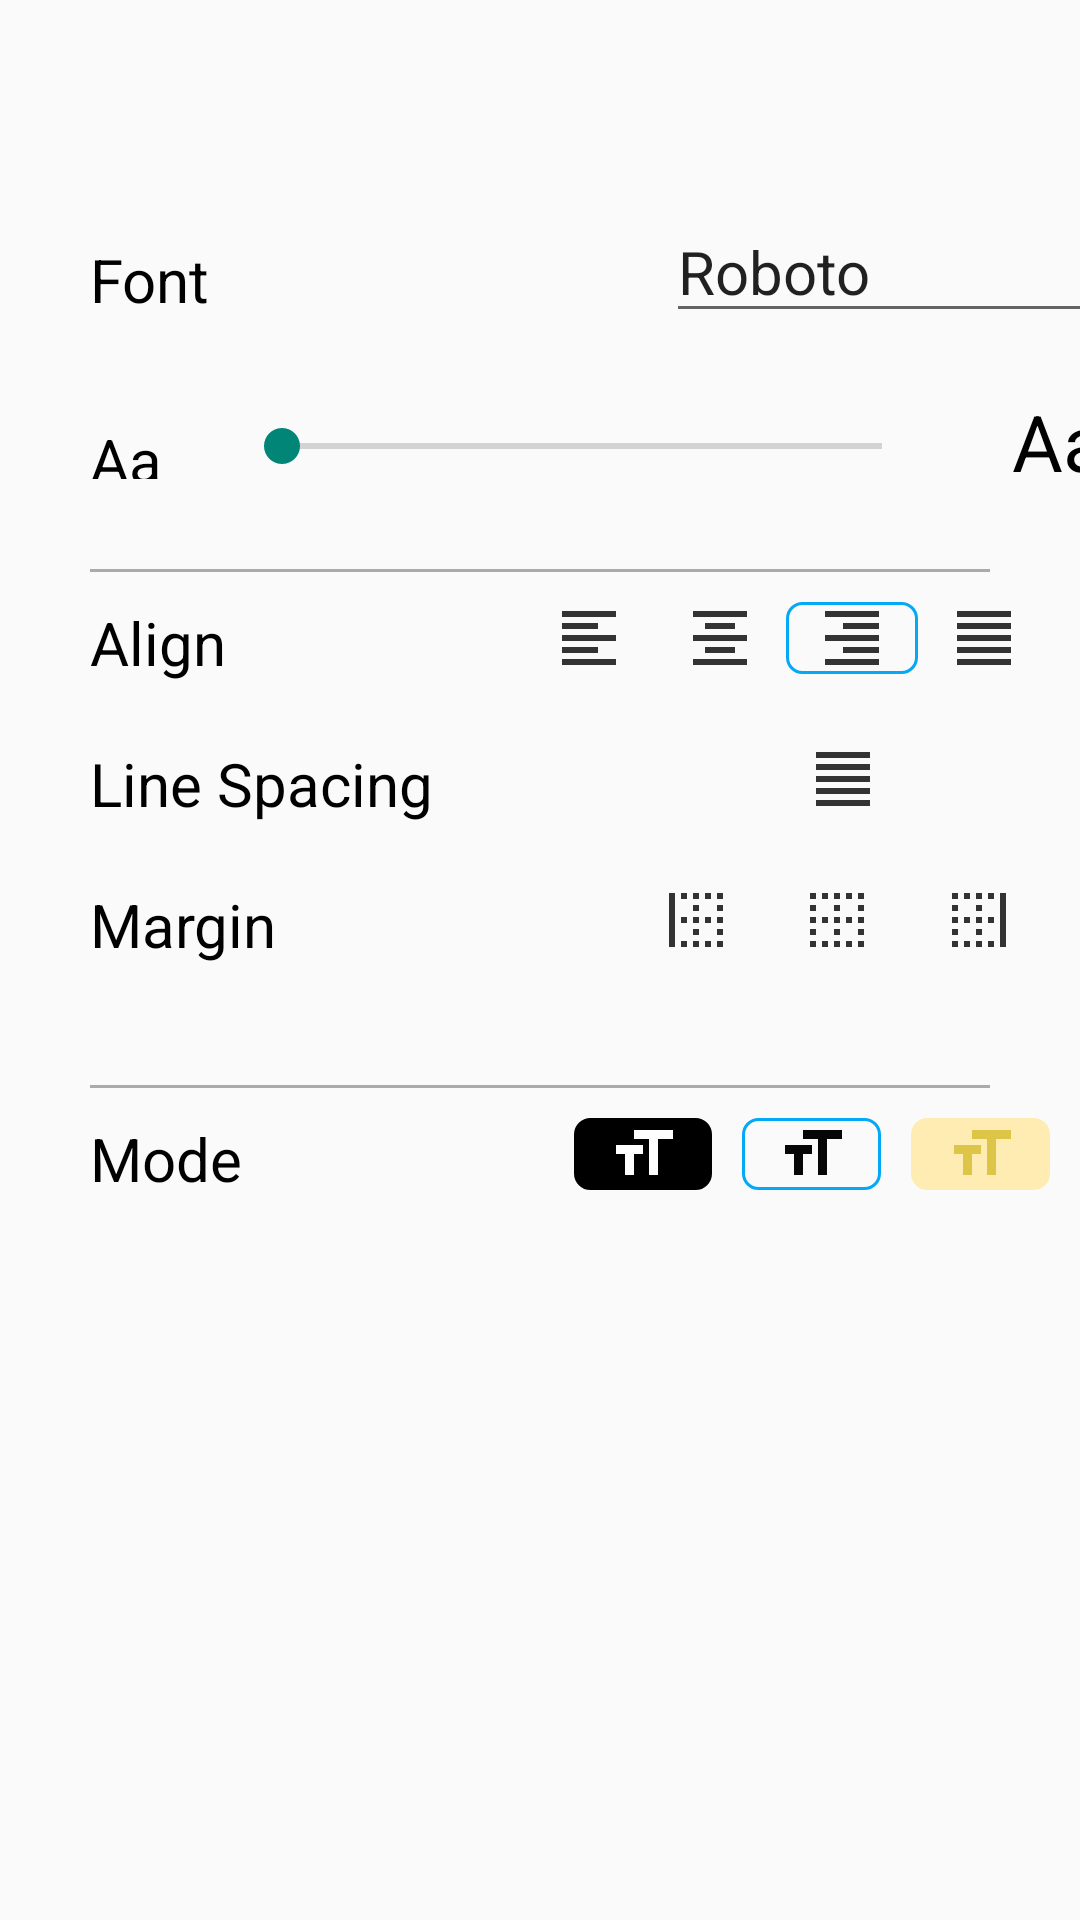

This screen was rendered from an Android layout file. Write that file and the resources it references.
<!-- AndroidManifest.xml: application theme AppTheme -->
<!-- res/layout/settins_sheet.xml -->
<?xml version="1.0" encoding="utf-8"?>
<androidx.constraintlayout.widget.ConstraintLayout
    xmlns:android="http://schemas.android.com/apk/res/android"
    xmlns:app="http://schemas.android.com/apk/res-auto"
    xmlns:tools="http://schemas.android.com/tools"
    android:layout_width="match_parent"
    android:layout_height="match_parent">


    <RelativeLayout
        android:id="@+id/root"
        android:layout_width="413dp"
        android:layout_height="130dp"
        android:paddingLeft="30dp"
        android:paddingTop="50dp"
        android:paddingRight="30dp"
        app:layout_constraintBottom_toBottomOf="parent"
        app:layout_constraintEnd_toEndOf="parent"
        app:layout_constraintHorizontal_bias="0.0"
        app:layout_constraintStart_toStartOf="parent"
        app:layout_constraintTop_toTopOf="parent"
        app:layout_constraintVertical_bias="0.058">

        <TextView
            android:id="@+id/font"
            android:layout_width="wrap_content"
            android:layout_height="wrap_content"
            android:text="Font"
            android:textColor="@android:color/background_dark"
            android:textSize="20sp" />

        <AutoCompleteTextView
            android:id="@+id/ACtv"
            android:layout_width="150dp"
            android:layout_height="40dp"
            android:layout_alignParentTop="true"
            android:layout_alignParentEnd="true"
            android:layout_marginStart="152dp"
            android:layout_marginTop="-9dp"
            android:layout_toEndOf="@id/font"
            android:drawableEnd="@drawable/ic_arrow"
            android:text="Roboto"
            android:textSize="20sp" />

        <TextView
            android:id="@+id/small"
            android:layout_width="wrap_content"
            android:layout_height="wrap_content"
            android:layout_marginTop="60dp"
            android:text="Aa"
            android:textColor="@android:color/background_dark"
            android:textSize="20sp" />

        <SeekBar
            android:id="@+id/seekBar_size"
            android:layout_width="40dp"
            android:layout_height="wrap_content"
            android:layout_alignParentEnd="true"
            android:layout_marginStart="24dp"
            android:layout_marginLeft="20dp"
            android:layout_marginTop="60dp"
            android:layout_marginEnd="73dp"
            android:layout_toEndOf="@id/small" />

        <TextView
            android:layout_width="wrap_content"
            android:layout_height="wrap_content"
            android:layout_alignParentEnd="true"
            android:layout_marginStart="-46dp"
            android:layout_marginTop="50dp"
            android:layout_toEndOf="@+id/seekBar_size"
            android:text="Aa"
            android:textColor="@android:color/background_dark"
            android:textSize="26sp" />

    </RelativeLayout>

    <View
        android:id="@+id/view"
        android:layout_width="match_parent"
        android:layout_height="1dp"
        android:layout_margin="30dp"
        android:layout_marginBottom="10dp"
        android:background="@android:color/darker_gray"
        app:layout_constraintEnd_toEndOf="parent"
        app:layout_constraintStart_toStartOf="parent"
        app:layout_constraintTop_toBottomOf="@+id/root" />

    <LinearLayout
        android:id="@+id/linearLayout"
        android:layout_width="match_parent"
        android:layout_height="wrap_content"
        android:orientation="horizontal"
        android:padding="10dp"
        app:layout_constraintEnd_toEndOf="parent"
        app:layout_constraintHorizontal_bias="1.0"
        app:layout_constraintStart_toStartOf="parent"
        app:layout_constraintTop_toBottomOf="@+id/view">

        <TextView
            android:layout_width="wrap_content"
            android:layout_height="wrap_content"
            android:layout_marginStart="20dp"
            android:layout_weight="5"
            android:text="Align"
            android:textColor="@android:color/background_dark"
            android:textSize="20sp" />

        <ImageView
            android:layout_width="wrap_content"
            android:layout_height="wrap_content"
            android:layout_weight="1"
            android:src="@drawable/ic_format_align_left" />

        <ImageView
            android:layout_width="wrap_content"
            android:layout_height="wrap_content"
            android:layout_weight="1"
            android:src="@drawable/ic_format_align_center_black_24dp" />

        <ImageView
            android:layout_width="wrap_content"
            android:layout_height="wrap_content"
            android:layout_weight="1"
            android:src="@drawable/ic_format_align_right"
            android:background="@drawable/border_selected"/>

        <ImageView
            android:layout_width="wrap_content"
            android:layout_height="wrap_content"
            android:layout_weight="1"
            android:src="@drawable/ic_format_align_justify" />
    </LinearLayout>
    <LinearLayout
        android:id="@+id/linearLayout2"
        android:layout_width="match_parent"
        android:layout_height="wrap_content"
        android:orientation="horizontal"
        android:padding="10dp"
        app:layout_constraintEnd_toEndOf="parent"
        app:layout_constraintHorizontal_bias="1.0"
        app:layout_constraintStart_toStartOf="parent"
        app:layout_constraintTop_toBottomOf="@+id/linearLayout">

        <TextView
            android:layout_width="wrap_content"
            android:layout_height="wrap_content"
            android:layout_marginStart="20dp"
            android:layout_weight="5"
            android:text="Line Spacing"
            android:textColor="@android:color/background_dark"
            android:textSize="20sp" />

        <ImageView
            android:layout_width="wrap_content"
            android:layout_height="wrap_content"
            android:layout_weight="1"
            android:src="@drawable/ic_format_align_justify" />

        <ImageView
            android:layout_width="wrap_content"
            android:layout_height="wrap_content"
            android:layout_weight="1"
            android:src="@drawable/ic_linespacing2"/>

        <ImageView
            android:layout_width="wrap_content"
            android:layout_height="wrap_content"
            android:layout_weight="1"
            android:src="@drawable/ic_menu_black" />
    </LinearLayout>
    <LinearLayout
        android:id="@+id/linearLayout3"
        android:layout_width="match_parent"
        android:layout_height="wrap_content"
        android:orientation="horizontal"
        android:padding="10dp"
        app:layout_constraintEnd_toEndOf="parent"
        app:layout_constraintHorizontal_bias="1.0"
        app:layout_constraintStart_toStartOf="parent"
        app:layout_constraintTop_toBottomOf="@+id/linearLayout2">

        <TextView
            android:layout_width="wrap_content"
            android:layout_height="wrap_content"
            android:layout_marginStart="20dp"
            android:layout_weight="5"
            android:text="Margin"
            android:textColor="@android:color/background_dark"
            android:textSize="20sp" />

        <ImageView
            android:layout_width="wrap_content"
            android:layout_height="wrap_content"
            android:layout_weight="1"
            android:src="@drawable/ic_border_left" />

        <ImageView
            android:layout_width="wrap_content"
            android:layout_height="wrap_content"
            android:layout_weight="1"
            android:src="@drawable/ic_border_clear"/>

        <ImageView
            android:layout_width="wrap_content"
            android:layout_height="wrap_content"
            android:layout_weight="1"
            android:src="@drawable/ic_border_right" />
    </LinearLayout>

    <View
        android:id="@+id/view2"
        android:layout_width="match_parent"
        android:layout_height="1dp"
        android:layout_margin="30dp"
        android:background="@android:color/darker_gray"
        app:layout_constraintEnd_toEndOf="parent"
        app:layout_constraintHorizontal_bias="0.0"
        app:layout_constraintStart_toStartOf="parent"
        app:layout_constraintTop_toBottomOf="@+id/linearLayout3" />

    <LinearLayout
        android:id="@+id/linearLayout4"
        android:layout_width="match_parent"
        android:layout_height="150dp"
        android:orientation="horizontal"
        android:padding="10dp"
        app:layout_constraintEnd_toEndOf="parent"
        app:layout_constraintHorizontal_bias="1.0"
        app:layout_constraintStart_toStartOf="parent"
        app:layout_constraintTop_toBottomOf="@+id/view2">

        <TextView
            android:layout_width="wrap_content"
            android:layout_height="wrap_content"
            android:layout_marginStart="20dp"
            android:layout_weight="5"
            android:text="Mode"
            android:textColor="@android:color/background_dark"
            android:textSize="20sp" />

        <ImageView
            android:layout_width="wrap_content"
            android:layout_height="wrap_content"
            android:layout_weight="1"
            android:src="@drawable/ic_format_size"
            android:background="@drawable/border_dark"/>

        <ImageView
            android:layout_width="wrap_content"
            android:layout_height="wrap_content"
            android:layout_weight="1"
            android:src="@drawable/ic_format_size_black_24dp"
            android:background="@drawable/border_selected"
            android:layout_marginStart="10dp"/>

        <ImageView
            android:layout_width="wrap_content"
            android:layout_height="wrap_content"
            android:layout_weight="1"
            android:src="@drawable/ic_format_size_eye_care"
            android:background="@drawable/border_eye_care"
            android:layout_marginStart="10dp"/>
    </LinearLayout>


</androidx.constraintlayout.widget.ConstraintLayout>
<!-- resources referenced by this layout -->
<resources>
  <!-- drawable border_dark (drawable) -->
  <?xml version="1.0" encoding="utf-8"?>
  <shape xmlns:android="http://schemas.android.com/apk/res/android" android:shape="rectangle">
  
      <stroke
          android:width="1dp"
          android:color="#000000"/>
      <corners
          android:radius="5dp"/>
      <solid
          android:color="#000000"/>
  </shape>
  <!-- drawable border_eye_care (drawable) -->
  <?xml version="1.0" encoding="utf-8"?>
  <shape xmlns:android="http://schemas.android.com/apk/res/android" android:shape="rectangle">
  
      <stroke
          android:width="1dp"
          android:color="#ffecb3"/>
      <corners
          android:radius="5dp"/>
      <solid
          android:color="#ffecb3"/>
  </shape>
  <!-- drawable border_selected (drawable) -->
  <?xml version="1.0" encoding="utf-8"?>
  <shape xmlns:android="http://schemas.android.com/apk/res/android" android:shape="rectangle">
  
      <stroke
          android:width="1dp"
          android:color="#03a9f4"/>
      <corners
          android:radius="5dp"/>
  </shape>
  <!-- drawable ic_format_align_justify (drawable) -->
  <vector android:height="24dp" android:tint="#333333"
      android:viewportHeight="24.0" android:viewportWidth="24.0"
      android:width="24dp" xmlns:android="http://schemas.android.com/apk/res/android">
      <path android:fillColor="#FF000000" android:pathData="M3,21h18v-2L3,19v2zM3,17h18v-2L3,15v2zM3,13h18v-2L3,11v2zM3,9h18L21,7L3,7v2zM3,3v2h18L21,3L3,3z"/>
  </vector>
  <!-- drawable ic_format_align_left (drawable) -->
  <vector android:height="24dp" android:tint="#333333"
      android:viewportHeight="24.0" android:viewportWidth="24.0"
      android:width="24dp" xmlns:android="http://schemas.android.com/apk/res/android">
      <path android:fillColor="#FF000000" android:pathData="M15,15L3,15v2h12v-2zM15,7L3,7v2h12L15,7zM3,13h18v-2L3,11v2zM3,21h18v-2L3,19v2zM3,3v2h18L21,3L3,3z"/>
  </vector>
  <!-- drawable ic_format_align_right (drawable) -->
  <vector android:height="24dp" android:tint="#333333"
      android:viewportHeight="24.0" android:viewportWidth="24.0"
      android:width="24dp" xmlns:android="http://schemas.android.com/apk/res/android">
      <path android:fillColor="#FF000000" android:pathData="M3,21h18v-2L3,19v2zM9,17h12v-2L9,15v2zM3,13h18v-2L3,11v2zM9,9h12L21,7L9,7v2zM3,3v2h18L21,3L3,3z"/>
  </vector>
  <!-- drawable ic_format_size (drawable) -->
  <vector android:height="24dp" android:tint="#FEFEFE"
      android:viewportHeight="24.0" android:viewportWidth="24.0"
      android:width="24dp" xmlns:android="http://schemas.android.com/apk/res/android">
      <path android:fillColor="#FF000000" android:pathData="M9,4v3h5v12h3L17,7h5L22,4L9,4zM3,12h3v7h3v-7h3L12,9L3,9v3z"/>
  </vector>
  <!-- drawable ic_format_size_black_24dp (drawable) -->
  <vector android:height="24dp" android:tint="#060606"
      android:viewportHeight="24.0" android:viewportWidth="24.0"
      android:width="24dp" xmlns:android="http://schemas.android.com/apk/res/android">
      <path android:fillColor="#FF000000" android:pathData="M9,4v3h5v12h3L17,7h5L22,4L9,4zM3,12h3v7h3v-7h3L12,9L3,9v3z"/>
  </vector>
  <!-- drawable ic_format_size_eye_care (drawable) -->
  <vector android:height="24dp" android:tint="#DCC547"
      android:viewportHeight="24.0" android:viewportWidth="24.0"
      android:width="24dp" xmlns:android="http://schemas.android.com/apk/res/android">
      <path android:fillColor="#FF000000" android:pathData="M9,4v3h5v12h3L17,7h5L22,4L9,4zM3,12h3v7h3v-7h3L12,9L3,9v3z"/>
  </vector>
  <style name="AppTheme" parent="Theme.AppCompat.Light.NoActionBar">
          
          <item name="colorPrimary">#757575</item>
          <item name="colorPrimaryDark">#757575</item>
      </style>
</resources>
